Run: headless pygame with SDL's dummy video driver; simulated clock (each Clock.tick advances the game by its frame time, no real sleeping); random seed 0; keys injected as events and as key.get_pressed() state; mouse plan: one left click at the window centre at the start of phase 2, then a move to the lower-right quarter at the start of phase 3.
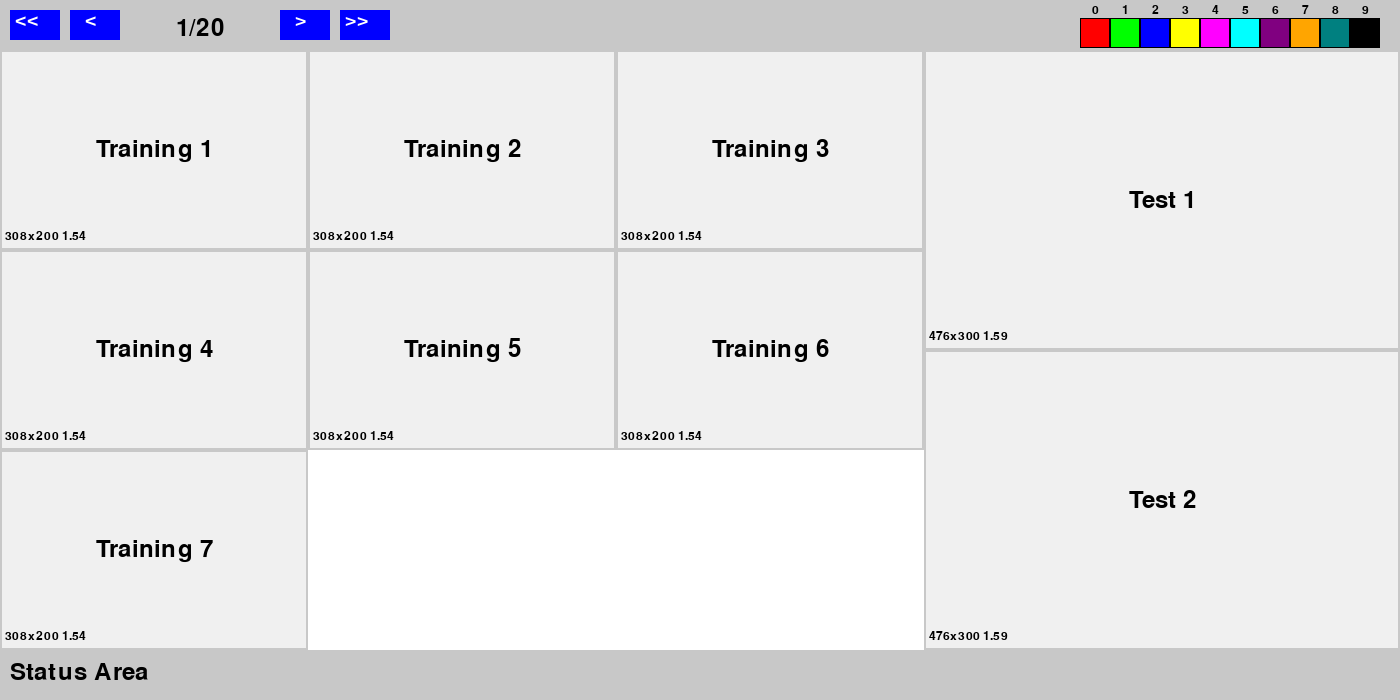
Frame 1 of 4 · flips 1–60 · no input
Frame 2 of 4 · flips 61–180 · clicked the window centre · tapped SPACE, RETURN · held RIGHT (→), D · screen unchanged from frame 1, image omitted
Frame 3 of 4 · flips 181–300 · moved the mouse to the lower-right quarter · held DOWN (↓), S · screen unchanged from frame 2, image omitted
Frame 4 of 4 · flips 301–420 · held LEFT (←), A, UP (↑), W · screen unchanged from frame 3, image omitted

The pygame program that drew these frames:

import pygame
import sys
import random
import math

# Initialize Pygame
pygame.init()

# Constants for the game window dimensions
SCREEN_WIDTH = 1400
SCREEN_HEIGHT = 700

# Constants for dividing the screen
TOP_MENU_HEIGHT = 50
BOTTOM_STATUS_HEIGHT = 50
MIDDLE_PLAY_HEIGHT = SCREEN_HEIGHT - TOP_MENU_HEIGHT - BOTTOM_STATUS_HEIGHT

# Set up the game window
screen = pygame.display.set_mode((SCREEN_WIDTH, SCREEN_HEIGHT))
pygame.display.set_caption("Game Layout Example")

# Define colors
WHITE = (255, 255, 255)
BLACK = (0, 0, 0)
GRAY = (200, 200, 200)
BLUE = (0, 0, 255)
LIGHT_GRAY = (240, 240, 240)

# Color palette (9 distinguishable colors + BLACK)
COLOR_PALETTE = [
    (255, 0, 0), (0, 255, 0), (0, 0, 255),  # Red, Green, Blue
    (255, 255, 0), (255, 0, 255), (0, 255, 255),  # Yellow, Magenta, Cyan
    (128, 0, 128), (255, 165, 0), (0, 128, 128),  # Purple, Orange, Teal
    BLACK  # Black
]

# Initialize page counter and page limits
page_number = 1
FIRST_PAGE = 1
LAST_PAGE = 20

# Initialize TRAINING_BLOCKS_COUNT with random numbers between 1 and 10 for each page
TRAINING_BLOCKS_COUNT = [random.randint(1, 10) for _ in range(LAST_PAGE)]

# Initialize fonts
font = pygame.font.Font(None, 36)
small_font = pygame.font.Font(None, 30)  # Font for page number
very_small_font = pygame.font.Font(None, 18)  # Font for indices and block dimensions

# Button definitions
ARROW_BUTTON_WIDTH = 50
ARROW_BUTTON_HEIGHT = 30

double_left_button = pygame.Rect(10, 10, ARROW_BUTTON_WIDTH, ARROW_BUTTON_HEIGHT)
left_button = pygame.Rect(70, 10, ARROW_BUTTON_WIDTH, ARROW_BUTTON_HEIGHT)
right_button = pygame.Rect(280, 10, ARROW_BUTTON_WIDTH, ARROW_BUTTON_HEIGHT)
double_right_button = pygame.Rect(340, 10, ARROW_BUTTON_WIDTH, ARROW_BUTTON_HEIGHT)

PALETTE_BLOCK_SIZE = 30  # Size for color palette blocks

def draw_top_menu():
    top_menu_rect = pygame.Rect(0, 0, SCREEN_WIDTH, TOP_MENU_HEIGHT)
    pygame.draw.rect(screen, GRAY, top_menu_rect)

    # Draw double left arrow button
    pygame.draw.rect(screen, BLUE, double_left_button)
    text = small_font.render('<<', True, WHITE)
    screen.blit(text, (double_left_button.x + 5, double_left_button.y))

    # Draw left arrow button
    pygame.draw.rect(screen, BLUE, left_button)
    text = small_font.render('<', True, WHITE)
    screen.blit(text, (left_button.x + 15, left_button.y))

    # Draw right arrow button
    pygame.draw.rect(screen, BLUE, right_button)
    text = small_font.render('>', True, WHITE)
    screen.blit(text, (right_button.x + 15, right_button.y))

    # Draw double right arrow button
    pygame.draw.rect(screen, BLUE, double_right_button)
    text = small_font.render('>>', True, WHITE)
    screen.blit(text, (double_right_button.x + 5, double_right_button.y))

    # Draw page counter (centered between left and right buttons)
    page_counter_position = (left_button.right + right_button.left) // 2
    text = font.render(f'{page_number}/{LAST_PAGE}', True, BLACK)
    text_rect = text.get_rect(center=(page_counter_position, 28))
    screen.blit(text, text_rect.topleft)

    # Draw color palette in 1*10 format with indices above
    palette_start_x = SCREEN_WIDTH - (10 * PALETTE_BLOCK_SIZE) - 20
    palette_start_y = 10  # Moved lower to make space for indices
    index = 0
    for col in range(10):
        color = COLOR_PALETTE[index]
        palette_rect = pygame.Rect(palette_start_x + col * PALETTE_BLOCK_SIZE,
                                   palette_start_y + 8,  # Pushed down
                                   PALETTE_BLOCK_SIZE, PALETTE_BLOCK_SIZE)
        pygame.draw.rect(screen, color, palette_rect)
        pygame.draw.rect(screen, BLACK, palette_rect, 1)

        # Draw the index above the color block
        index_text = very_small_font.render(str(index), True, BLACK)
        text_rect = index_text.get_rect(center=(palette_rect.centerx, palette_start_y))
        screen.blit(index_text, text_rect.topleft)
        index += 1


def draw_middle_play():
    middle_play_rect = pygame.Rect(0, TOP_MENU_HEIGHT, SCREEN_WIDTH, MIDDLE_PLAY_HEIGHT)
    pygame.draw.rect(screen, WHITE, middle_play_rect)

    # Display current page number
    text = small_font.render(f'Page no. {page_number}', True, BLACK)
    screen.blit(text, (10, TOP_MENU_HEIGHT + 10))

    # Determine number of blocks for current page
    blocks_count = TRAINING_BLOCKS_COUNT[page_number - 1]  # Page number is 1-based index
    rows = cols = math.ceil(math.sqrt(blocks_count))

    # Training blocks area (66% of the width on the left side)
    training_area_width = SCREEN_WIDTH * 0.66
    test_area_width = SCREEN_WIDTH - training_area_width

    # Calculate the size of each block in the training area
    if rows * (cols - 1) >= blocks_count:  # More efficient layout considering left-aligned blocks
        cols -= 1

    block_width = training_area_width / cols
    block_height = MIDDLE_PLAY_HEIGHT / rows

    # Draw training blocks
    for i in range(blocks_count):
        row = i // cols
        col = i % cols
        block_rect = pygame.Rect(col * block_width, TOP_MENU_HEIGHT + row * block_height, block_width, block_height)
        pygame.draw.rect(screen, LIGHT_GRAY, block_rect)
        pygame.draw.rect(screen, GRAY, block_rect, 2)  # Draw block with a 2-pixel border

        # Draw the label inside the block
        text = font.render(f'Training {i + 1}', True, BLACK)
        text_rect = text.get_rect(center=block_rect.center)
        screen.blit(text, text_rect)

        # Draw width, height and ratio in lower left corner
        dimension_text = very_small_font.render(
            f'{block_rect.width:.0f}x{block_rect.height:.0f} {block_rect.width / block_rect.height:.2f}',
            True, BLACK)
        screen.blit(dimension_text, (block_rect.x + 5, block_rect.y + block_rect.height - 20))

    # Draw test blocks
    test_block_height = MIDDLE_PLAY_HEIGHT / 2
    for i in range(2):
        test_block_rect = pygame.Rect(training_area_width, TOP_MENU_HEIGHT + i * test_block_height, test_area_width,
                                      test_block_height)
        pygame.draw.rect(screen, LIGHT_GRAY, test_block_rect)
        pygame.draw.rect(screen, GRAY, test_block_rect, 2)

        # Draw the label inside the test block
        text = font.render(f'Test {i + 1}', True, BLACK)
        text_rect = text.get_rect(center=test_block_rect.center)
        screen.blit(text, text_rect)

        # Draw width, height and ratio in lower left corner
        dimension_text = very_small_font.render(
            f'{test_block_rect.width:.0f}x{test_block_rect.height:.0f} {test_block_rect.width / test_block_rect.height:.2f}',
            True, BLACK)
        screen.blit(dimension_text, (test_block_rect.x + 5, test_block_rect.y + test_block_rect.height - 20))


def draw_bottom_status():
    bottom_status_rect = pygame.Rect(0, SCREEN_HEIGHT - BOTTOM_STATUS_HEIGHT, SCREEN_WIDTH, BOTTOM_STATUS_HEIGHT)
    pygame.draw.rect(screen, GRAY, bottom_status_rect)
    text = font.render('Status Area', True, BLACK)
    screen.blit(text, (10, SCREEN_HEIGHT - BOTTOM_STATUS_HEIGHT + 10))


def update_page(delta):
    global page_number
    page_number += delta
    if page_number < FIRST_PAGE:
        page_number = FIRST_PAGE
    elif page_number > LAST_PAGE:
        page_number = LAST_PAGE


def go_to_first_page():
    global page_number
    page_number = FIRST_PAGE


def go_to_last_page():
    global page_number
    page_number = LAST_PAGE


# Main game loop
running = True
while running:
    for event in pygame.event.get():
        if event.type == pygame.QUIT:
            running = False
        elif event.type == pygame.MOUSEBUTTONDOWN:
            # Check if left or right buttons are clicked
            if double_left_button.collidepoint(event.pos):
                go_to_first_page()
            elif left_button.collidepoint(event.pos):
                update_page(-1)
            elif right_button.collidepoint(event.pos):
                update_page(1)
            elif double_right_button.collidepoint(event.pos):
                go_to_last_page()

    # Clear the screen
    screen.fill(WHITE)

    # Draw the different areas
    draw_top_menu()
    draw_middle_play()
    draw_bottom_status()

    # Update the display
    pygame.display.flip()

# Quit Pygame
pygame.quit()
sys.exit()
